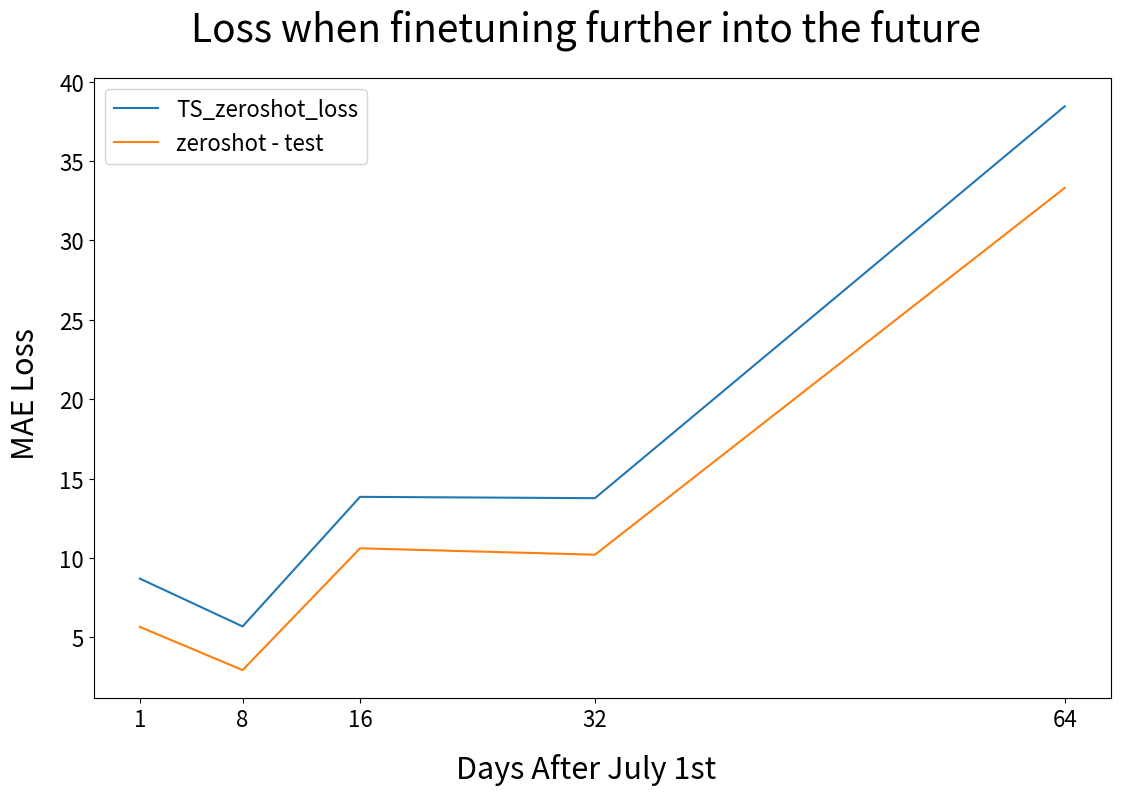

The script that saved this image: (Note: this script raises an exception after producing the figure.)
from matplotlib import pyplot as plt
from pprint import pp
import numpy as np


# MODEL_TYPE = "pretrained"
MODEL_TYPE = "finetuned"
assert (MODEL_TYPE == "finetuned") or (MODEL_TYPE == "pretrained"), "Unknown Model Type"

dslab_path = "/cluster/work/igp_psr/dslab_FS25_data_and_weights/"

outpath = 'outputs/extrapolation.png'

days = np.array([1,8,16,32,64])
FCN_val_loss = np.array([3.16, 2.98, 3.33, 3.04, 3.91])
FCN_test_loss = np.array([3.7, 2.99, 3.73, 4.01, 5.32])
TS_val_loss = np.array([2.56, 2.49, 2.98, 2.62, 3.42])
TS_test_loss = np.array([3.04, 2.75, 3.24, 3.56, 5.14])
TS_zeroshot_loss = np.array([8.69554, 5.684754, 13.844563, 13.761117, 38.440984])

loss_dict = {
    "FCN_val_loss": FCN_val_loss,
    "FCN_test_loss": FCN_test_loss,
    "TS_val_loss": TS_val_loss,
    "TS_test_loss": TS_test_loss,
    "TS_zeroshot_loss": TS_zeroshot_loss,
}



fig, ax = plt.subplots(figsize=(12,8))

# selection = [""]

# ax.plot(days, FCN_val_loss, label="FCN_val_loss")
# ax.plot(days, FCN_test_loss, label="FCN_test_loss")
# ax.plot(days, TS_val_loss, label="TS_val_loss")
# ax.plot(days, TS_test_loss, label="TS_test_loss")
ax.plot(days, TS_zeroshot_loss, label="TS_zeroshot_loss")
# ax.plot(days, FCN_val_loss-TS_val_loss, label="val diff")
# ax.plot(days, FCN_test_loss-TS_test_loss, label="test diff")
# ax.plot(days, TS_zeroshot_loss-TS_val_loss, label="zeroshot - val")
ax.plot(days, TS_zeroshot_loss-TS_test_loss, label="zeroshot - test")

# model_labels = []



# ax.set_ylim([2,20])
# ax.set_ylim([0,15])
# ax.set_yscale('log')
# ax.set_xscale('log')
# ax.axhline(40.94, c="k") # for final val loss when training from scratch
ax.tick_params(axis='both', which='major', labelsize=16)
ax.set_xticks(days)
# fig.legend(labels=model_labels, loc="center right", fontsize = 14, bbox_to_anchor=(0.93, 0.5))
# ax.legend(labels=model_labels, loc="upper right", fontsize=16)
ax.legend(fontsize=16)
# fig.subplots_adjust(right=0.7)
# ax.set_xlabel("Epoch", fontsize=18, labelpad=8)
# ax.set_ylabel("MAE Validation Loss", fontsize=18, labelpad=8)
# ax2.set_xlabel("Epoch", fontsize=18, labelpad=8)
# ax1.set_ylabel("MAE Validation Loss", fontsize=18, labelpad=8)
fig.suptitle("Loss when finetuning further into the future", fontsize=28)
# ax.set_tight_layout()
fig.supxlabel("Days After July 1st", fontsize=22)
fig.supylabel("MAE Loss", fontsize=22)
# fig.suptitle("MAE Validation Loss During Training", fontsize=24)
fig.tight_layout(rect=[0.01, 0, 0.95, 0.99]) 

fig.savefig(outpath)